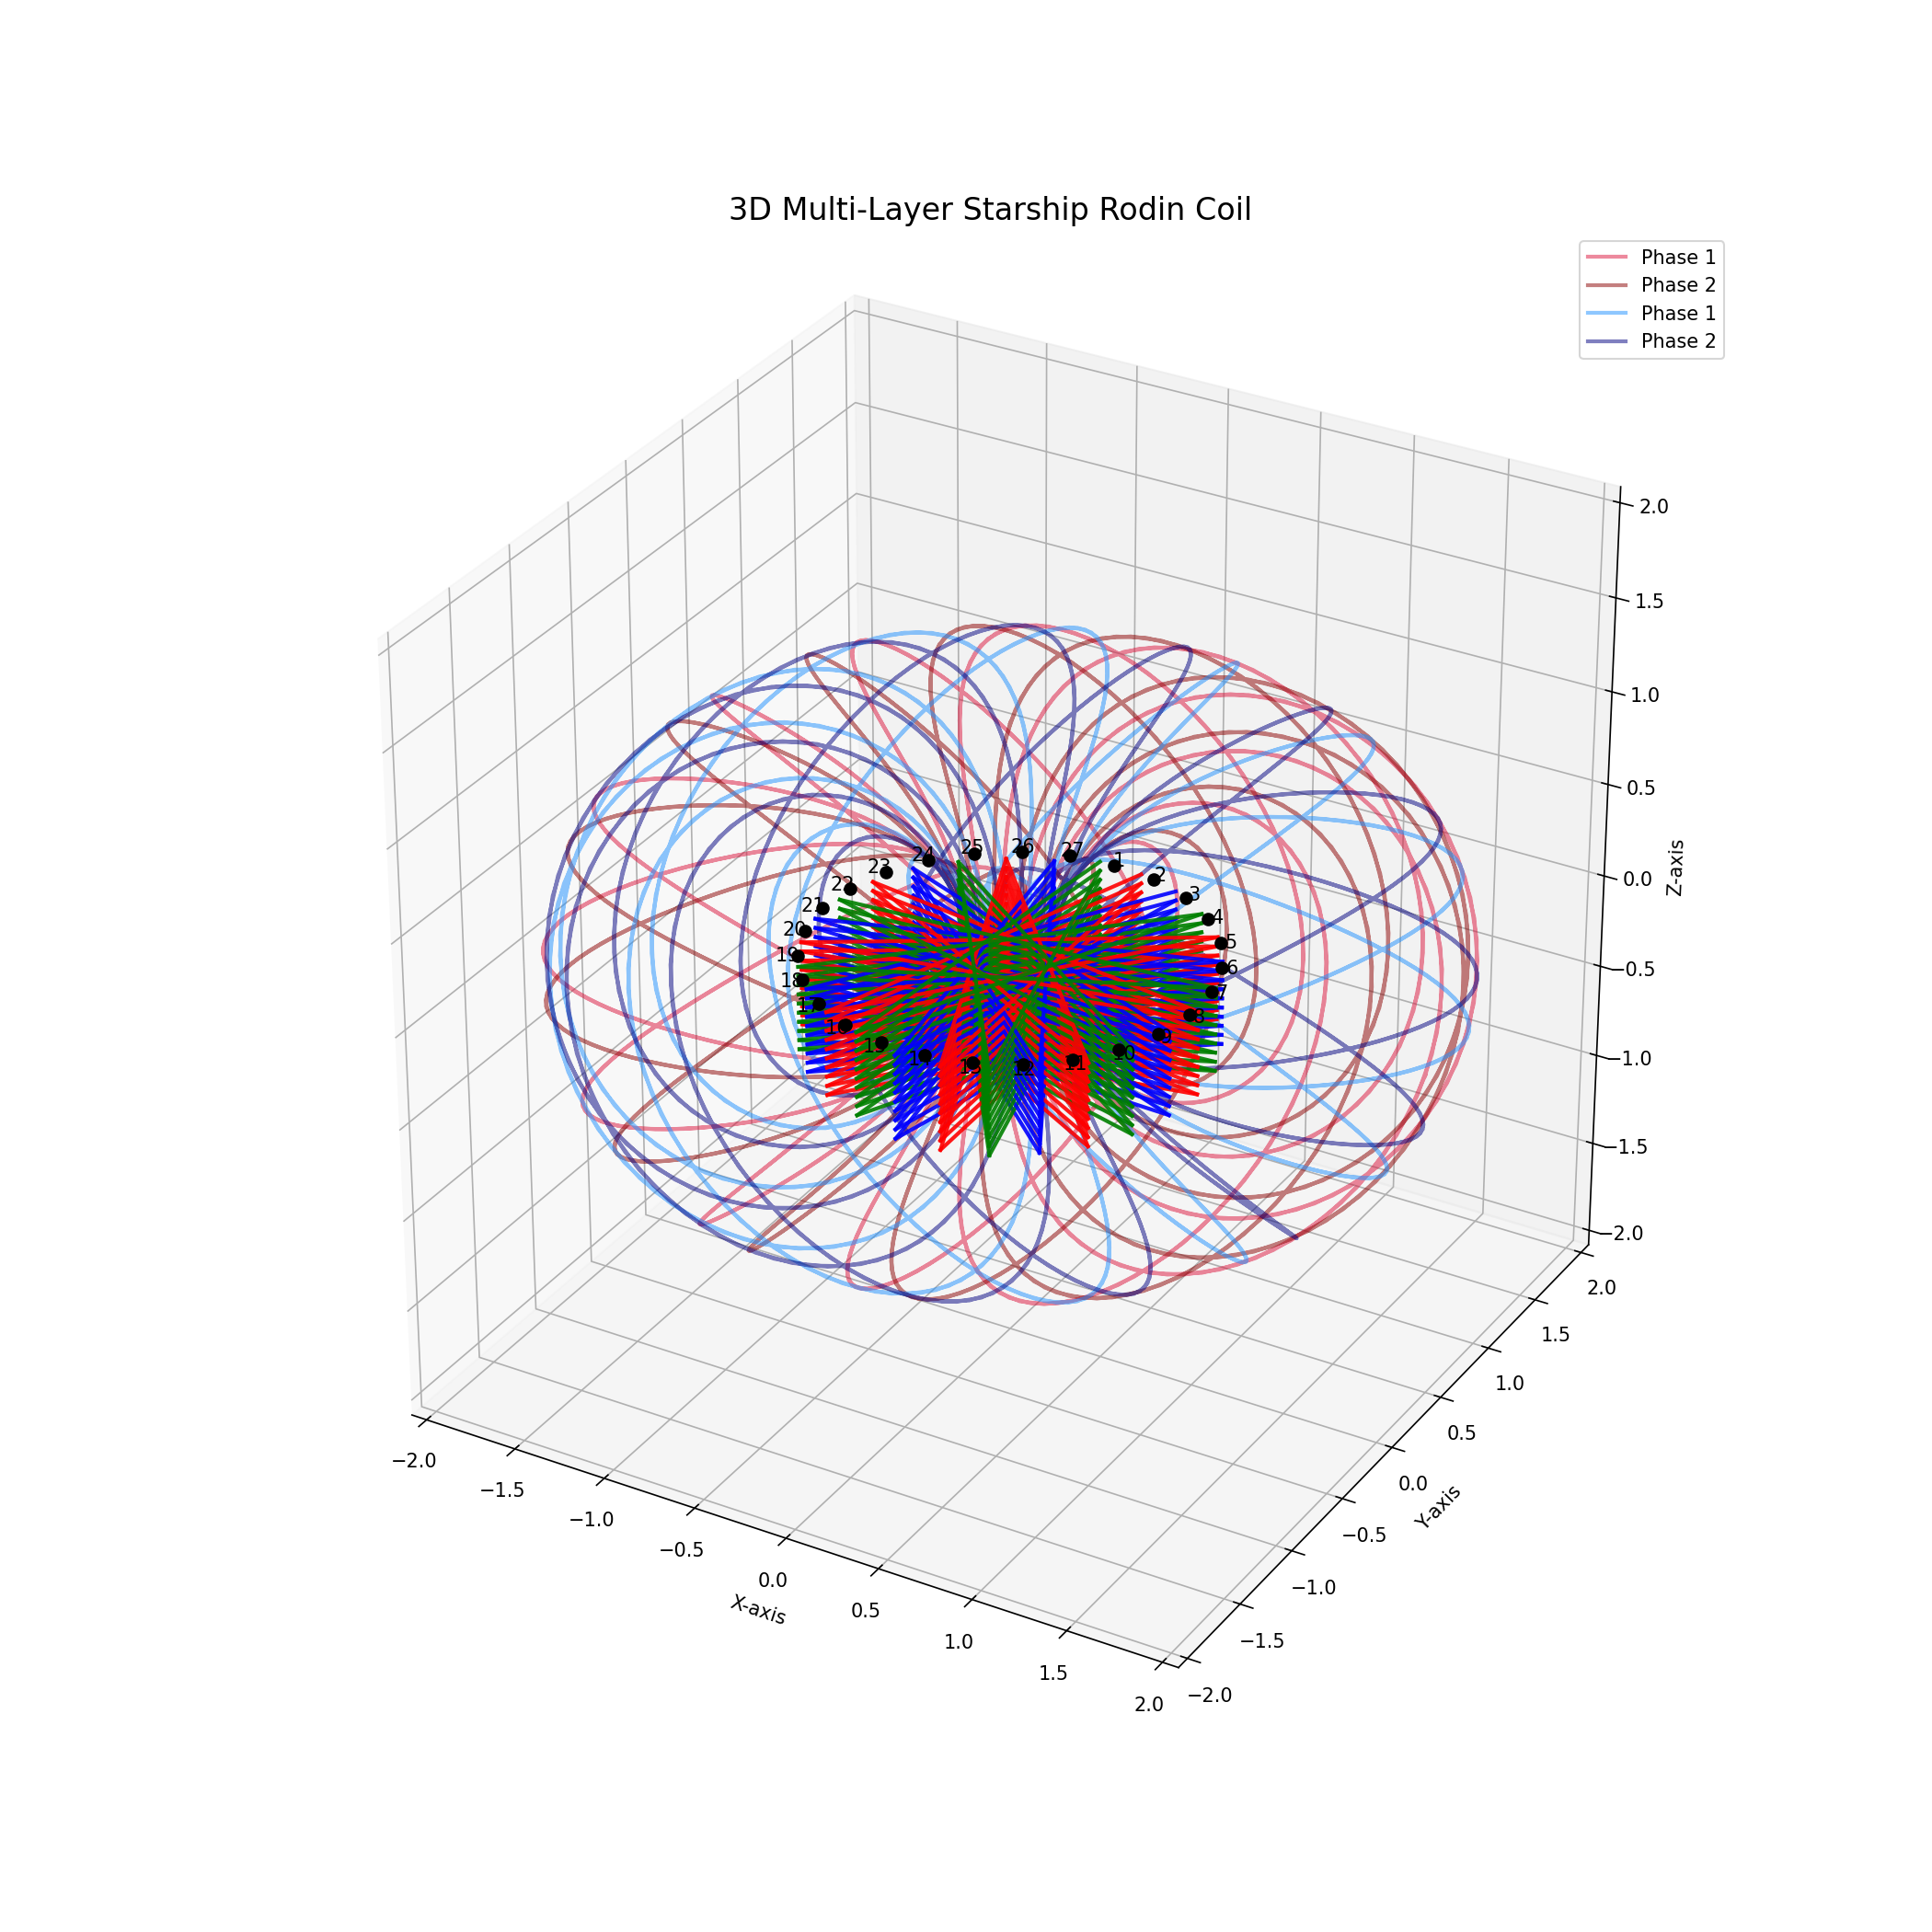

Recreate this plot in Python.
import numpy as np

import matplotlib
matplotlib.use('TkAgg')  # Ensure it uses Tkinter backend

import numpy as np
import matplotlib.pyplot as plt
from mpl_toolkits.mplot3d import Axes3D
import matplotlib.cm as cm
from matplotlib.colors import Normalize

# Corrected and clear visualization with sequences explicitly plotted and labeled with different colors and tints
coil_corners = 12
coil_amount = 3
# Define parameters for multi-layer 3D coil
num_turns = 10  # Number of full cycles up the coil
z_spacing = 0.05  # Distance between layers in the Z-direction


total_corners = coil_corners * coil_amount

rotation_steps=0
rotation_angle = (2 * np.pi / 12) / 3
# Define provided base sequence
base_sequence = [1, 6, 11, 4, 9, 2, 7, 12, 5, 10, 3, 8, 1]

# Create explicit sequences as per user request
sequence_A_forward = [((num * 3 - 0 - 1) % total_corners) + 1 for num in base_sequence]


sequence_B_forward = [((coil_corners + num * 3 - 1 - 1) % total_corners) + 1 for num in base_sequence]


sequence_C_forward = [(((coil_corners * 2) + num * 3 - 2 - 1) % total_corners) + 1 for num in base_sequence]

# Define number of turns in the coil and spacing in the Z-direction


# Points setup
angles = np.linspace(0, 2 * np.pi, total_corners, endpoint=False)

positions = {i+1: (np.cos(angle), np.sin(angle)) for i, angle in enumerate(angles)}
segment_shift = ((2 * np.pi / total_corners) / 3)


# Recalculate positions with adjusted angles for rotation and reversed numbering
angles_rotated = np.linspace(0, 2 * np.pi, total_corners, endpoint=False) - np.pi*1.5 +(2*np.pi*(1/total_corners)) # Rotate 90° counterclockwise
angles_rotated = angles_rotated[::-1]  # Reverse numbering for clockwise count
positions_rotated = {i+1: (np.cos(angle), np.sin(angle)) for i, angle in enumerate(angles_rotated)}
angles_rotated += rotation_angle

# Generate 3D coil wire path using only the 9 points
x_vals, y_vals, z_vals = [], [], []
for turn in range(num_turns):
    z_layer = turn * z_spacing  # Increase height per turn
    for num in base_sequence:
        x, y = positions[num]  # Get (x, y) position from the sequence
        x_vals.append(x)
        y_vals.append(y)
        z_vals.append(z_layer)  # Move up in height with each full loop


# Plot setup
fig = plt.figure(figsize=(14, 14))
ax = fig.add_subplot(111, projection='3d')
plt.axis('equal')


import matplotlib
matplotlib.use('TkAgg')  # Ensure it uses Tkinter backend
import numpy as np
import matplotlib.pyplot as plt
from mpl_toolkits.mplot3d import Axes3D

num_turns=10
num_points=1000

# Reimporting necessary libraries after state reset
import os
from datetime import datetime
import matplotlib
matplotlib.use('TkAgg')  # Ensure it uses Tkinter backend
import numpy as np
import matplotlib.pyplot as plt

# Define parameters for the ring torus (R = 4r)
R_ring = 0.75  # Major radius of the ring torus
r_ring = 0.125  # Minor radius of the ring torus

# Define parameters for the horn torus (R = 4r)
R_horn = 1.2  # Major radius of the horn torus
r_horn = 1  # Minor radius of the horn torus

# Define the grid for the tori
theta = np.linspace(0, 2 * np.pi, 100)
phi = np.linspace(0, 2 * np.pi, 100)
theta, phi = np.meshgrid(theta, phi)

# Parametric equations for the ring torus
X_ring = (R_ring + r_ring * np.cos(phi)) * np.cos(theta)
Y_ring = (R_ring + r_ring * np.cos(phi)) * np.sin(theta)
Z_ring = r_ring * np.sin(phi)

# Parametric equations for the horn torus
X_horn = (R_horn + r_horn * np.cos(phi)) * np.cos(theta)
Y_horn = (R_horn + r_horn * np.cos(phi)) * np.sin(theta)
Z_horn = r_horn * np.sin(phi)


# Function to generate Rodin coil windings
def generate_rodin_coil(R, r, num_turns=12, num_points=1000):
    """
    Generate Rodin coil windings in a toroidal coordinate system.

    Parameters:
    R -- Major radius of the torus
    r -- Minor radius of the torus
    num_turns -- Number of full turns around the torus
    num_points -- Resolution of the coil path

    Returns:
    x, y, z -- Coordinates of the Rodin coil winding
    """
    theta = np.linspace(0, num_turns * 2 * np.pi, num_points)
    phi = (2 + 2/5) * theta  # Adjusted winding ratio for Rodin pattern

    # Compute Rodin coil path
    x = (R + r * np.cos(phi)) * np.cos(theta)
    y = (R + r * np.cos(phi)) * np.sin(theta)
    z = r * np.sin(phi)
    return x, y, z

# Function to generate 3-phase shifted windings
def generate_rodin_3phase(R, r, num_turns=10, num_points=1000):
    """
    Generate 3-phase interwoven Rodin coil windings.

    Returns:
    Three sets of x, y, z coordinates corresponding to phase shifts of 120° each.
    """
    x1, y1, z1 = generate_rodin_coil(R, r, num_turns, num_points)
    x2, y2, z2 = generate_rodin_coil(R, r, num_turns, num_points)
    x3, y3, z3 = generate_rodin_coil(R, r, num_turns, num_points)

    # Apply 120-degree phase shifts
    theta_shift = 2 * np.pi / 3
    theta = np.linspace(0, num_turns * 2 * np.pi, num_points)
    phi = (2 + 2 / 5) * theta  # Adjusted winding ratio for Rodin pattern
    x2 = (R + r * np.cos(phi + theta_shift)) * np.cos(theta + theta_shift)
    y2 = (R + r * np.cos(phi + theta_shift)) * np.sin(theta + theta_shift)
    z2 = r * np.sin(phi + theta_shift)

    x3 = (R + r * np.cos(phi - theta_shift)) * np.cos(theta - theta_shift)
    y3 = (R + r * np.cos(phi - theta_shift)) * np.sin(theta - theta_shift)
    z3 = r * np.sin(phi - theta_shift)

    return (x1, y1, z1), (x2, y2, z2), (x3, y3, z3)




rotation_steps=0
rotation_angle = (2 * np.pi / 27) / 3
# Define provided base sequence
base_sequence = [1, 5, 9, 4, 8, 3, 7, 2, 6, 1]

# Create explicit sequences as per user request
sequence_A_forward = [((num * 3 - 0 - 1) % 27) + 1 for num in base_sequence]
sequence_A_neutral = [((num * 3 - 0 - 1) % 27) + 1 for num in base_sequence]
sequence_A_backward = [((num * 3 - 0 - 1) % 27) + 1 for num in base_sequence]

sequence_B_forward = [((num * 3 - 1 - 1) % 27) + 1 for num in base_sequence]
sequence_B_neutral = [((num * 3 - 1 - 1) % 27) + 1 for num in base_sequence]
sequence_B_backward = [((num * 3 - 1 - 1) % 27) + 1 for num in base_sequence]

sequence_C_forward = [((num * 3 - 2 - 1) % 27) + 1 for num in base_sequence]
sequence_C_neutral = [((num * 3 - 2 - 1) % 27) + 1 for num in base_sequence]
sequence_C_backward = [((num * 3 - 2 - 1) % 27) + 1 for num in base_sequence]

# Points setup
angles = np.linspace(0, 2 * np.pi, 28)[:-1]
positions = {i+1: (np.cos(angle), np.sin(angle)) for i, angle in enumerate(angles)}
segment_shift = ((2 * np.pi / 27) / 3)


# Recalculate positions with adjusted angles for rotation and reversed numbering
angles_rotated = np.linspace(0, 2 * np.pi, 28)[:-1] - np.pi*1.5 +(2*np.pi*(1/27)) # Rotate 90° counterclockwise
angles_rotated = angles_rotated[::-1]  # Reverse numbering for clockwise count
positions_rotated = {i+1: (np.cos(angle), np.sin(angle)) for i, angle in enumerate(angles_rotated)}

angles_rotated += rotation_angle

# Define parameters for multi-layer 3D coil
num_layers = 10  # Number of layers in the coil
layer_spacing = 0.1  # Distance between layers in the z-axis



# Function to generate multi-layer wire paths
def generate_3d_wire(sequence, segment, z_layer, base_color, style, alpha=1.0):
    # Recalculate 3D positions for multiple layers
    angles = np.linspace(0, 2 * np.pi, 28)[:-1] - np.pi * 1.5 + (2 * np.pi * (1 / 27))
    angles = angles[::-1]  # Reverse numbering for clockwise count
    segment_shift = ((2 * np.pi / 27) / 3)
    """Generates a 3D multi-layer wire visualization."""
    for i in range(len(sequence) - 1):
        num = sequence[i]
        next_num = sequence[i + 1]

        # Apply rotation and segment shift
        angle_start = angles[(num - 1) % 27] + segment_shift * (segment - 1)
        angle_end = angles[(next_num - 1) % 27] + segment_shift * (segment - 1)

        x_start, y_start = np.cos(angle_start), np.sin(angle_start)
        x_end, y_end = np.cos(angle_end), np.sin(angle_end)

        # Move up one layer in z when sequence restarts
        z_start = z_layer
        z_end = z_layer

        if i == len(sequence) - 2:  # If reaching the end, move to next layer
            z_end = z_layer + layer_spacing

        ax.plot([x_start, x_end], [y_start, y_end], [z_start, z_end],
                color=base_color, linestyle=style, linewidth=2, alpha=alpha)






# Function to plot the Rodin coil and its variations
def plot_rodin_coil():
    R, r = R_horn, r_horn  # Set torus major and minor radii
    colors1 = ['crimson', 'darkred', 'gold']
    colors2 = ['dodgerblue', 'navy', 'darkorange']

    # Plot 3-phase Rodin coil windings
    (x1, y1, z1), (x2, y2, z2), (x3, y3, z3) = generate_rodin_3phase(R, r)
    ax.plot(x1, y1, z1, color=colors1[0],alpha=0.2, linewidth=2, label="Phase 1")
    ax.plot(x2, y2, z2, color=colors1[1],alpha=0.2, linewidth=2, label="Phase 2")
    # ax.plot(x3, y3, z3, color=colors1[2], linewidth=2, label="Phase 3")

    # Plot 3-phase Rodin coil windings
    (x1, y1, z1), (x2, y2, z2), (x3, y3, z3) = generate_rodin_3phase(-R, r)
    ax.plot(x1, y1, z1, color=colors2[0],alpha=0.2, linewidth=2, label="Phase 1")
    ax.plot(x2, y2, z2, color=colors2[1], alpha=0.2,linewidth=2, label="Phase 2")
    # ax.plot(x3, y3, z3, color=colors2[2], linewidth=2, label="Phase 3")

    # Plot the ring torus in blue with 85% transparency
    # ax.plot_surface(X_ring, Y_ring, Z_ring, rstride=5, cstride=5, color='blue', alpha=0.15, edgecolor='k')

    # Plot the horn torus in red with 90% transparency
    # ax.plot_surface(X_horn, Y_horn, Z_horn, rstride=5, cstride=5, color='red', alpha=0.10, edgecolor='k')

    # Plot toroidal frame
    theta = np.linspace(0, 2 * np.pi, 100)
    phi = np.linspace(0, 2 * np.pi, 100)
    theta, phi = np.meshgrid(theta, phi)

    X = (R + r * np.cos(phi)) * np.cos(theta)
    Y = (R + r * np.cos(phi)) * np.sin(theta)
    Z = r * np.sin(phi)

    ax.plot_wireframe(X, Y, Z, color='gray', alpha=0.2, linewidth=0.5)


    # Set plot labels
    ax.set_xlabel('X-axis')
    ax.set_ylabel('Y-axis')
    ax.set_zlabel('Z-axis')
    ax.set_title("Optimized 3-Phase Rodin Coil")

    # Set equal aspect ratio
    ax.set_xlim(-2, 2)
    ax.set_ylim(-2, 2)
    ax.set_zlim(-2, 2)
    ax.set_box_aspect([1,1,1])
    ax.legend()
    # ✅ Get the script filename dynamically
    import os
    from datetime import datetime
    script_name = os.path.splitext(os.path.basename(__file__))[0]
    timestamp = datetime.now().strftime("%H%M%S")
    filename = f"{script_name}_{timestamp}.png"
    plt.savefig(filename, dpi=150)  # Save image with high resolution


# Generate and plot the optimized Rodin coil
plot_rodin_coil()

def plot_rotated_wire(sequence, segment, base_color, style, label, alpha, z_spacing, z_base):
    total_segments = len(sequence) - 1
    for i in range(total_segments):
        num = sequence[i]
        next_num = sequence[i + 1]

        angle_start = angles_rotated[(num - 1 + rotation_steps) % total_corners] + segment_shift * (segment - 1)
        angle_end = angles_rotated[(next_num - 1 + rotation_steps) % total_corners] + segment_shift * (segment - 1)

        x_start, y_start = np.cos(angle_start), np.sin(angle_start)
        x_end, y_end = np.cos(angle_end), np.sin(angle_end)

        # Smooth vertical increase relative to base layer
        z_start = z_base + z_spacing * (i / total_segments)
        z_end = z_base + z_spacing * ((i + 1) / total_segments)

        ax.plot([x_start, x_end], [y_start, y_end], [z_start, z_end],
                color=base_color, linestyle=style, linewidth=2, alpha=alpha, label=label if i == 0 else "")



# Plot multiple layers of the coil
for layer in range(num_turns):
    z_layer = -0.5 + layer * z_spacing  # Stretch layers apart more if needed

    plot_rotated_wire(sequence_A_forward, 1, 'blue', '-', 'Phase A Forward', alpha=0.9, z_spacing=z_spacing, z_base=z_layer)
    plot_rotated_wire(sequence_B_forward, 1, 'red', '-', 'Phase B Forward', alpha=0.9, z_spacing=z_spacing, z_base=z_layer)
    plot_rotated_wire(sequence_C_forward, 1, 'green', '-', 'Phase C Forward', alpha=0.9, z_spacing=z_spacing, z_base=z_layer)

#
# # Biot–Savart Magnetic Field Calculator
# mu_0 = 4 * np.pi * 1e-7  # Vacuum permeability
#
# def biot_savart_field(segments, observation_point, current=1.0):
#     B_total = np.zeros(3)
#     for p1, p2 in segments:
#         dl = np.array(p2) - np.array(p1)
#         r_prime = (np.array(p1) + np.array(p2)) / 2
#         r = np.array(observation_point)
#         R = r - r_prime
#         norm_R = np.linalg.norm(R)
#         if norm_R == 0:
#             continue
#         dB = (mu_0 * current / (4 * np.pi)) * np.cross(dl, R) / (norm_R**3)
#         B_total += dB
#     return B_total
#
# def generate_segments(sequence, segment_offset=0, z_spacing=1.0, z_base=0.0):
#     segments = []
#     total_segments = len(sequence) - 1
#     for i in range(total_segments):
#         num = sequence[i]
#         next_num = sequence[i + 1]
#
#         angle_start = angles_rotated[(num - 1 + rotation_steps) % total_corners] + segment_shift * segment_offset
#         angle_end = angles_rotated[(next_num - 1 + rotation_steps) % total_corners] + segment_shift * segment_offset
#
#         x_start, y_start = np.cos(angle_start), np.sin(angle_start)
#         x_end, y_end = np.cos(angle_end), np.sin(angle_end)
#
#         z_start = z_base + z_spacing * (i / total_segments)
#         z_end = z_base + z_spacing * ((i + 1) / total_segments)
#
#         segments.append(((x_start, y_start, z_start), (x_end, y_end, z_end)))
#     return segments
#
# # Gather segments from all layers and all phases
# all_segments = []
# for layer in range(num_turns):
#     z_layer = -1 + layer * z_spacing
#     all_segments += generate_segments(sequence_A_forward, segment_offset=0, z_base=z_layer)
#     all_segments += generate_segments(sequence_B_forward, segment_offset=1, z_base=z_layer)
#     all_segments += generate_segments(sequence_C_forward, segment_offset=2, z_base=z_layer)
#
# # Observation point — center of the coil
# observation_point = (0.0, 0.0, 0.0)
# B = biot_savart_field(all_segments, observation_point)
# print("Total magnetic field at center (0,0,0):", B, "Tesla")
#
# # Define a 3D grid
# grid_size = 15
# span = 5  # Field region limits
# lin = np.linspace(-span, span, grid_size)
# X, Y, Z = np.meshgrid(lin, lin, lin)
#
# # Allocate space for field components
# Bx = np.zeros_like(X)
# By = np.zeros_like(Y)
# Bz = np.zeros_like(Z)
#
# # Compute the B field at each point in the grid
# for ix in range(grid_size):
#     for iy in range(grid_size):
#         for iz in range(grid_size):
#             point = (X[ix, iy, iz], Y[ix, iy, iz], Z[ix, iy, iz])
#             B = biot_savart_field(all_segments, point, current=1.0)
#             Bx[ix, iy, iz], By[ix, iy, iz], Bz[ix, iy, iz] = B
#
#
# Bmag = np.sqrt(Bx**2 + By**2 + Bz**2)
# Bx_norm = Bx / (Bmag + 1e-12)  # avoid divide by zero
# By_norm = By / (Bmag + 1e-12)
# Bz_norm = Bz / (Bmag + 1e-12)
#
#



# Draw clearly numbered main points with rotated positions
for num, (x, y) in positions_rotated.items():
    ax.plot([x], [y], [0], 'ko', markersize=6)  # 3D point at z=0
    ax.text(x * 1.05, y * 1.05, 0, str(num), fontsize=10, ha='center', va='center')





# Adjustments and display
ax.set_title("3D Multi-Layer Starship Rodin Coil", fontsize=16)
# Set axis labels
ax.set_xlim(-2, 2)
ax.set_ylim(-2, 2)
ax.set_zlim(-2, 2)
ax.set_xlabel('X-axis')
ax.set_ylabel('Y-axis')
ax.set_zlabel('Z-axis')
# Show legend
# ax.legend()
ax.set_box_aspect([1, 1, 1])  # Ensures 1:1:1 aspect ratio
plt.grid(True)


# ✅ Get the script filename dynamically
import os
script_name = os.path.splitext(os.path.basename(__file__))[0]
filename = f"{script_name}.png"
plt.savefig(filename, dpi=150)  # Save image with high resolution
plt.tight_layout()

# # Vector field visualization in a separate figure
# fig_field = plt.figure(figsize=(12, 10))
# ax_field = fig_field.add_subplot(111, projection='3d')

#
# # Normalize Bmag for colormap scaling
# Bmag_flat = Bmag.flatten()
# colors = plt.cm.viridis((Bmag_flat - Bmag_flat.min()) / (Bmag_flat.ptp() + 1e-12))  # Colormap scaled to B magnitude
#
# # Flatten all arrays for quiver input
# Xf = X.flatten()
# Yf = Y.flatten()
# Zf = Z.flatten()
# U = Bx_norm.flatten()
# V = By_norm.flatten()
# W = Bz_norm.flatten()
# norm = Normalize(vmin=Bmag.min(), vmax=Bmag.max())
# sm = plt.cm.ScalarMappable(cmap='viridis', norm=norm)
# sm.set_array([])  # Required for older Matplotlib versions
# cbar = fig_field.colorbar(sm, ax=ax_field, shrink=0.7)
# cbar.set_label('Magnetic Field Magnitude (T)', fontsize=12)
# # Plot quiver with color mapped to field strength
# ax_field.quiver(Xf, Yf, Zf, U, V, W, length=0.3, normalize=True, colors=colors, linewidth=0.5)
#
#
# ax_field.set_title("Magnetic Field Vector Field (5x5x5) – 3 Phase Coil", fontsize=14)
# ax_field.set_xlabel('X')
# ax_field.set_ylabel('Y')
# ax_field.set_zlabel('Z')
# ax_field.set_xlim(-span, span)
# ax_field.set_ylim(-span, span)
# ax_field.set_zlim(-span, span)
# ax_field.set_box_aspect([1, 1, 1])
# plt.tight_layout()


coil_corners = 18
# Define parameters for multi-layer 3D coil
num_layers = 5  # Number of layers in the coil
layer_spacing = 0.1  # Distance between layers in the z-axis

total_corners = coil_corners * 1

rotation_steps=0
rotation_angle = (2 * np.pi / coil_corners)
# Define provided base sequence
# 1 + 7 mod 18
base_sequence = [1, 8, 15, 4, 11, 18, 7, 14, 3, 10, 17, 6, 13, 2, 9, 16, 5, 12, 1]

# Create explicit sequences as per user request
sequence_A_forward = [((num - 0 - 1) % (coil_corners)) + 1 for num in base_sequence]
# Create explicit sequences as per user request
sequence_A_backwards = [((num - 0 - 1) % (coil_corners)) + 1 for num in base_sequence[::-1]]

# Points setup
angles = np.linspace(0, 2 * np.pi, (coil_corners) +1)[:-1]
positions = {i+1: (np.cos(angle), np.sin(angle)) for i, angle in enumerate(angles)}
segment_shift = ((2 * np.pi / (coil_corners)) / 3)


# Recalculate positions with adjusted angles for rotation and reversed numbering
angles_rotated = np.linspace(0, 2 * np.pi, (coil_corners)+1)[:-1] - np.pi*1.5 +(2*np.pi*(1/(coil_corners))) # Rotate 90° counterclockwise
angles_rotated = angles_rotated[::-1]  # Reverse numbering for clockwise count
positions_rotated = {i+1: (np.cos(angle), np.sin(angle)) for i, angle in enumerate(angles_rotated)}

angles_rotated += rotation_angle


# Function to generate multi-layer wire paths
def generate_3d_wire(sequence, segment, z_layer, base_color, style, alpha=1.0):
    """Generates a 3D multi-layer wire visualization with smooth height increase."""
    angles = np.linspace(0, 2 * np.pi, coil_corners + 1)[:-1] - np.pi * 1.5 + (2 * np.pi * (1 / coil_corners))
    angles = angles[::-1]  # Reverse numbering for clockwise count
    segment_shift = (2 * np.pi / coil_corners)

    total_points = len(sequence) - 1  # To normalize height increase

    for i in range(total_points):
        num = sequence[i]
        next_num = sequence[i + 1]

        # Angles adjusted by segment
        angle_start = angles[(num - 1) % coil_corners] + segment_shift * (segment - 1)
        angle_end = angles[(next_num - 1) % coil_corners] + segment_shift * (segment - 1)

        x_start, y_start = np.cos(angle_start), np.sin(angle_start)
        x_end, y_end = np.cos(angle_end), np.sin(angle_end)

        # Smooth height interpolation
        z_start = z_layer + (layer_spacing * (i / total_points))
        z_end = z_layer + (layer_spacing * ((i + 1) / total_points))

        ax.plot([x_start, x_end], [y_start, y_end], [z_start, z_end],
                color=base_color, linestyle=style, linewidth=2, alpha=alpha)



# Plot multiple layers of the coil
for layer in range(num_layers):
    z_layer = layer * layer_spacing

    # Phase A (Blue)
    generate_3d_wire(sequence_A_forward, 1, z_layer, 'blue', '-', alpha=0.9)
    generate_3d_wire(sequence_A_backwards, 1, z_layer, 'red', '-', alpha=0.9)


# Dipole field function
def dipole_field(r, m, r0):
    """Magnetic field from a dipole with moment m at position r0, evaluated at r"""
    mu0 = 4*np.pi*1e-7
    R = r - r0
    norm_R = np.linalg.norm(R, axis=-1)[..., np.newaxis]
    norm_R[norm_R == 0] = 1e-20  # Avoid division by zero
    term1 = 3 * R * np.sum(m * R, axis=-1)[..., np.newaxis] / (norm_R**5)
    term2 = m / (norm_R**3)
    B = (mu0 / (4*np.pi)) * (term1 - term2)
    return B

# Coil ring configuration
N_coils = 12
R_ring = 1.1
coil_positions = []
coil_moments = []
# Grid for field evaluation
x = np.linspace(-1, 1, 10)
y = np.linspace(-1, 1, 10)
z = np.linspace(-0.2, 0.2, 3)
X, Y, Z = np.meshgrid(x, y, z)
points = np.stack([X, Y, Z], axis=-1)

for i in range(N_coils):
    theta = 2 * np.pi * i / N_coils
    pos = np.array([R_ring * np.cos(theta), R_ring * np.sin(theta), 0.0])
    direction = -pos / np.linalg.norm(pos)  # Point toward center
    coil_positions.append(pos)
    coil_moments.append(1e-3 * direction)  # Dipole magnitude scaled

# Compute total magnetic field
B_total = np.zeros_like(points)
for pos, m in zip(coil_positions, coil_moments):
    B = dipole_field(points, m, pos)
    B_total += B

# Extract vectors
BX, BY, BZ = B_total[..., 0], B_total[..., 1], B_total[..., 2]
# ax.quiver(X, Y, Z, BX, BY, BZ, length=0.2, normalize=True, color='navy')

# Plot coil locations
for pos in coil_positions:
    ax.scatter(*pos, color='red', s=50)





# ✅ Get the script filename dynamically
import os
script_name = os.path.splitext(os.path.basename(__file__))[0]
filename = f"{script_name}2.png"
plt.savefig(filename, dpi=150)  # Save image with high resolution
plt.tight_layout()
plt.show()
